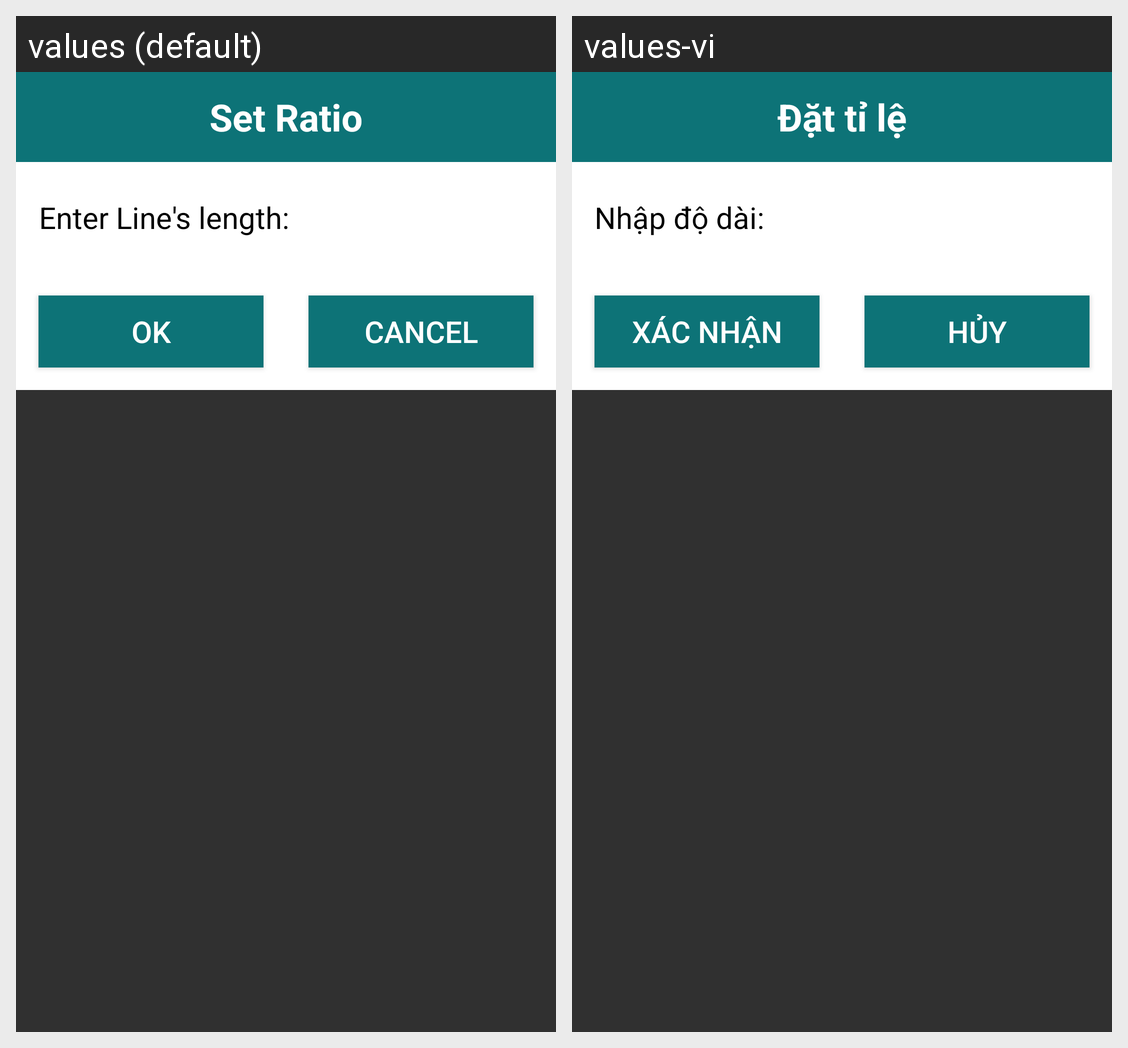

Locale-by-locale string values for the Android screen shown in this grid:
Android screen res/layout/layout_dialog_set_ratio.xml rendered under 2 locales, left to right: values (default), values-vi. Device: Nexus 5 (rendered at 1080×1920; each locale shown at half size, 540×960, under a caption strip naming it); theme Theme.AppCompat.NoActionBar.
Strings drawn on this screen, with the default value and each locale's value (text and hints the layout hard-codes, and strings that could not be matched under every locale, appear in the picture but are not listed):

dialog_set_ratio_title
  values: Set Ratio
  values-vi: Đặt tỉ lệ

dialog_set_ratio_text
  values: Enter Line's length:
  values-vi: Nhập độ dài:

button_ok
  values: OK
  values-vi: Xác nhận

button_cancel
  values: Cancel
  values-vi: Hủy
